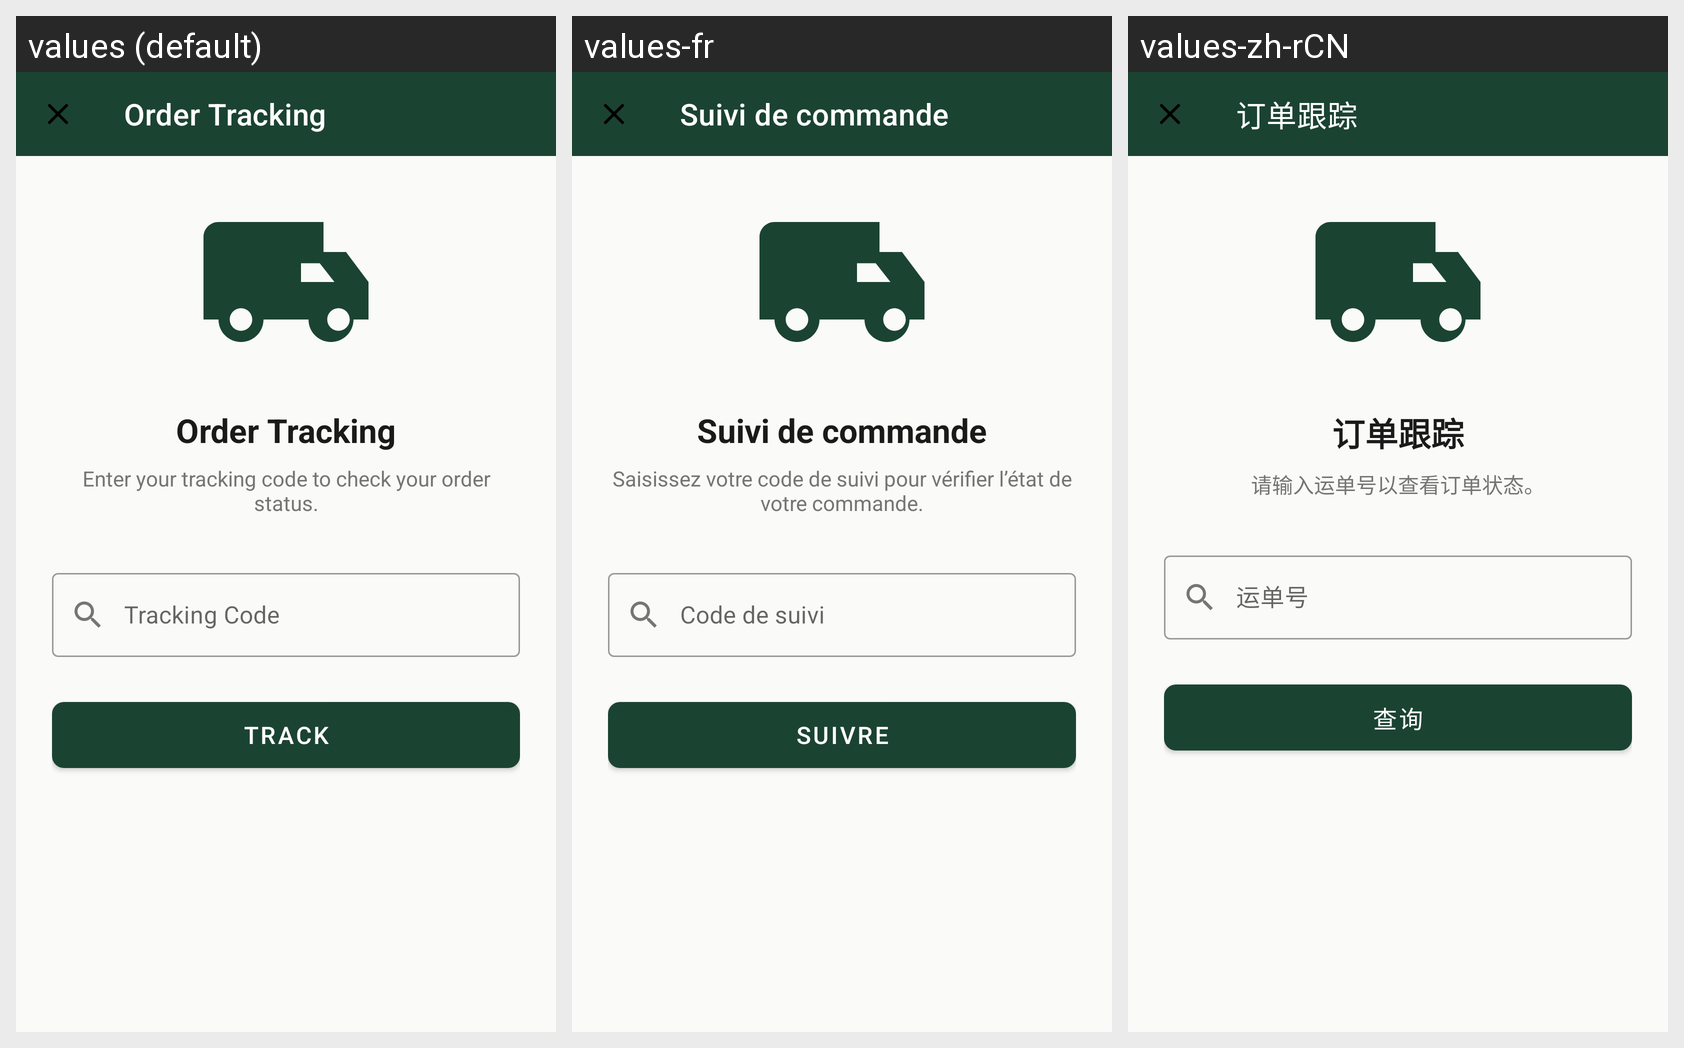

Strings drawn on this Android screen and how each of the app's shown locales translates them:
Android screen res/layout/fragment_order_tracking.xml rendered under 3 locales, left to right: values (default), values-fr, values-zh-rCN. Device: Nexus 5 (rendered at 1080×1920; each locale shown at half size, 540×960, under a caption strip naming it); theme Theme.UniFurniture.
Other locales in the repository, not shown: values-en, values-vi, values-zh.
Strings drawn on this screen, with the default value and each locale's value (text and hints the layout hard-codes, and strings that could not be matched under every locale, appear in the picture but are not listed):

order_tracking
  values: Order Tracking
  values-fr: Suivi de commande
  values-zh-rCN: 订单跟踪

order_tracking_instruction
  values: Enter your tracking code to check your order status.
  values-fr: Saisissez votre code de suivi pour vérifier l’état de votre commande.
  values-zh-rCN: 请输入运单号以查看订单状态。  [from values-zh]

tracking_code_hint
  values: Tracking Code
  values-fr: Code de suivi
  values-zh-rCN: 运单号  [from values-zh]

track_order_action
  values: Track
  values-fr: Suivre
  values-zh-rCN: 查询  [from values-zh]
